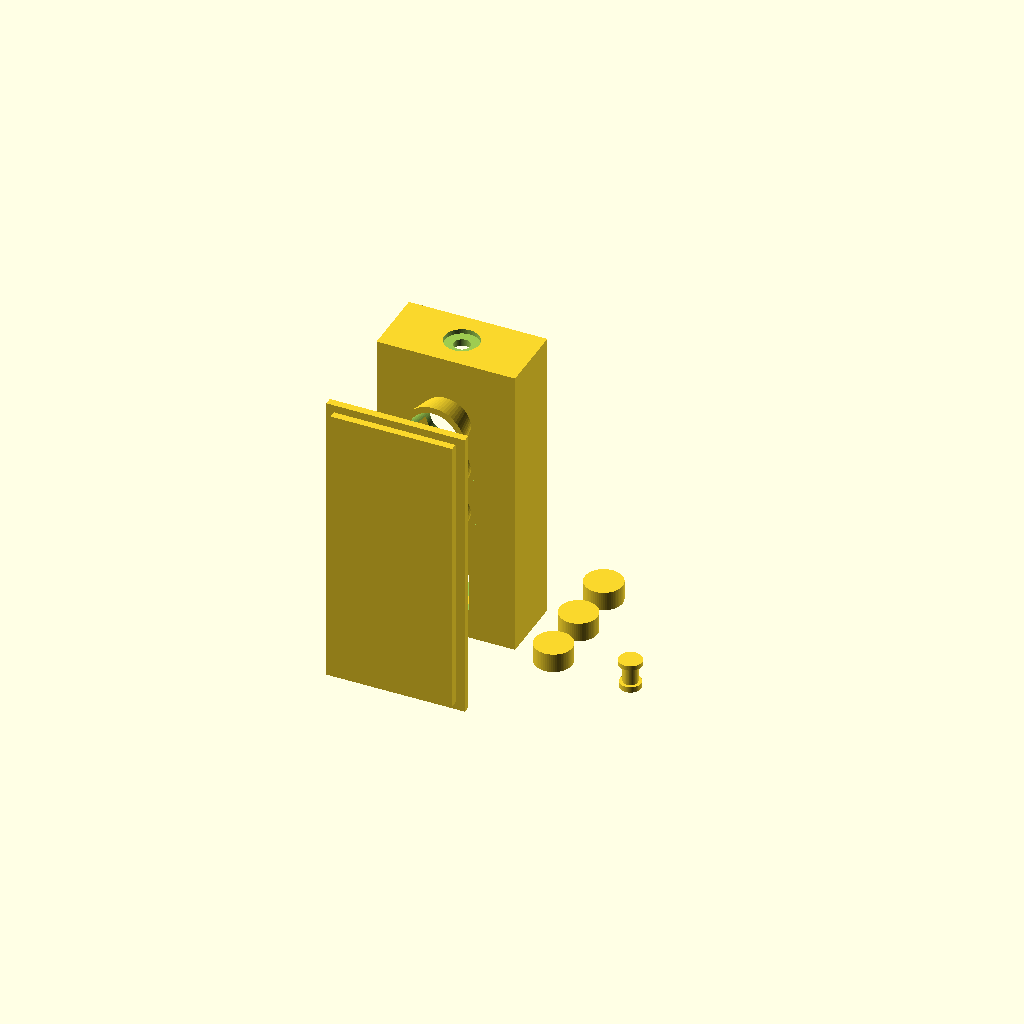
Cell 1: the model at its default parameters.
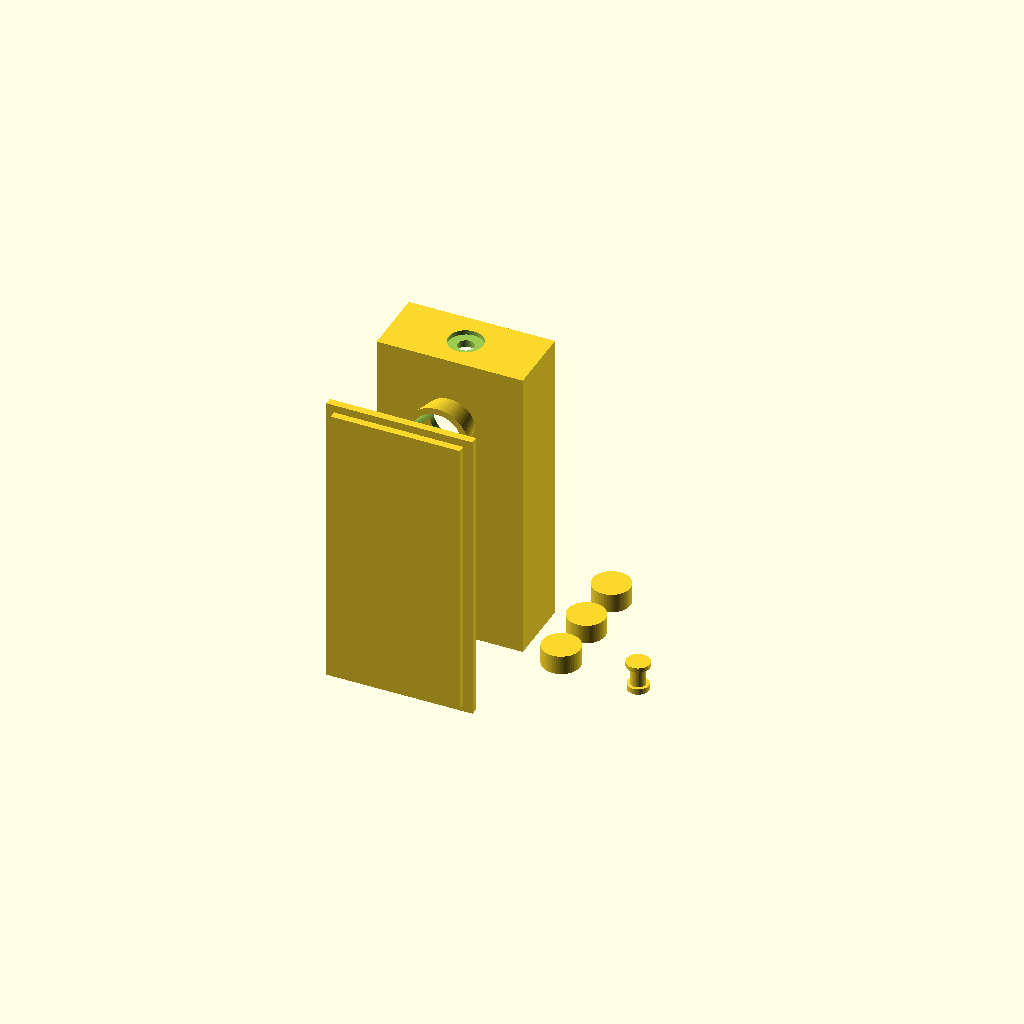
Cell 2: the same model with slack = 2.
One fixed orthographic camera (rotation 55°, 0°, 25°; colour scheme Cornfield) for every cell.
OpenSCAD source file enclosure/stoplight.scad:
// Stoplight enclosure — parametric source.
//
// Four parts: body, lens insert (print 3), back cover, button plunger.
// Set the `part` variable below, or render from the command line:
//   openscad -D 'part="body"' -o body.stl stoplight.scad
//
// DIMENSIONS LIVE IN params.json. The block below is generated from it by
// `python3 params.py`. Edit the JSON, run that, and both this file and
// gen_stl.py stay in step. Editing the block by hand will be overwritten.

part = "all";   // "body" | "lens" | "back" | "plunger" | "all"
$fn  = 64;

// <<< generated from params.json — do not edit by hand

/* [Print tuning] */
fit          = 0.2;         // gap between mating printed parts
slack        = 1.0;         // clearance around electronic components

/* [Components - measure yours] */
board_l      = 25.0;        // ESP32-C3 SuperMini
board_w      = 20.5;
board_h      = 6.0;
batt_l       = 35.0;        // LiPo 503035
batt_w       = 30.0;
batt_h       = 5.0;
chg_l        = 26.0;        // TP4057 charging module
chg_w        = 17.0;
chg_h        = 4.0;
led_dia      = 5.0;         // 5mm LED body
led_hole     = 5.2;         // through-hole for the LED
btn_body     = 6.0;         // tactile switch footprint
btn_h        = 5.0;         // switch height incl. actuator

/* [Button] */
plunger_dia  = 4.0;         // shaft through the top face
btn_recess   = 9.0;         // dished area around the plunger
btn_recess_d = 1.2;         // how far the dish sinks

/* [Board retention] */
tab_t        = 1.6;         // rail and tab thickness
tab_w        = 4.0;         // how far each tab reaches over the board

/* [Visors] */
visor_out    = 7.0;         // projection from the front face
visor_t      = 1.6;         // wall thickness

/* [Openings] */
screen_w     = 12.0;        // window over the OLED
screen_h     = 10.0;
usb_w        = 10.0;        // USB-C cutouts
usb_h        = 6.0;

/* [Shell] */
wall         = 2.0;
top_wall     = 3.0;         // thicker: the button loads it
inner_d      = 14.0;        // front-to-back cavity
lens_dia     = 10.0;
lens_deep    = 12.0;        // bore depth in the body
lens_thick   = 5.0;         // insert thickness
lens_pitch   = 12.5;        // centre to centre
btn_sect     = 8.0;         // height of the button section
scr_sect     = 26.0;        // height of the screen section

/* [Derived] */
lamp_sect    = 3 * lens_pitch + 6.5;
inner_w      = batt_w + 2 * slack;   // battery is widest
outer_w      = inner_w + 2 * wall;
outer_d      = inner_d + 2 * wall;
outer_h      = btn_sect + lamp_sect + scr_sect;
lamp_mid     = scr_sect + lamp_sect / 2;

// >>> end generated

// Centre height of lamp i, 0 = top (red). Used by both bores and visors.
function lamp_z(i) = lamp_mid + lens_pitch - lens_pitch * i;

echo(str("Outer: ", outer_w, " x ", outer_h, " x ", outer_d, " mm"));

/* ---------------------------------------------------------------- */

module lens_bore(z) {
    // Bore for the lens insert, plus the LED hole behind it.
    translate([outer_w / 2, -1, z])
        rotate([-90, 0, 0])
            cylinder(d = lens_dia + fit, h = wall + lens_deep + 1);
    translate([outer_w / 2, wall + lens_deep - 0.1, z])
        rotate([-90, 0, 0])
            cylinder(d = led_hole, h = 6);
}

module visor(z) {
    // Hood over a lamp: projects forward, open underneath so the lamp stays
    // readable from the desk while shaded from a monitor above.
    translate([outer_w / 2, 0, z])
        difference() {
            rotate([90, 0, 0])
                cylinder(h = visor_out, r1 = lens_dia / 2 + visor_t,
                         r2 = lens_dia / 2 + visor_t + 1.5);
            rotate([90, 0, 0])
                translate([0, 0, -0.1])
                    cylinder(h = visor_out + 0.2, r1 = lens_dia / 2,
                             r2 = lens_dia / 2 + 1.5);
            translate([-15, -visor_out - 1, -15]) cube([30, visor_out + 2, 15]);
        }
}

module board_retention() {
    // Rails, ledge and front tabs. Rendered after the cavity is cut.
    bd_x0 = (outer_w - board_w) / 2 - fit;
    bd_x1 = (outer_w + board_w) / 2 + fit;
    bd_y  = wall + 0.6;
    bd_z0 = 4.0;
    bd_z1 = bd_z0 + board_l + fit;

    for (x = [bd_x0 - tab_t, bd_x1])
        translate([x, bd_y, bd_z0])
            cube([tab_t, board_h + tab_t, bd_z1 - bd_z0]);

    translate([bd_x0 - tab_t, bd_y, bd_z0 - tab_t])
        cube([bd_x1 - bd_x0 + 2 * tab_t, board_h + tab_t, tab_t]);

    translate([bd_x0 - tab_t, bd_y, bd_z1])
        cube([bd_x1 - bd_x0 + 2 * tab_t, board_h + tab_t, tab_t]);

    for (z = [bd_z0 + 3.0, bd_z1 - 3.0 - tab_w]) {
        translate([bd_x0, bd_y - 1.2, z])          cube([tab_w, 1.2, tab_w]);
        translate([bd_x1 - tab_w, bd_y - 1.2, z])  cube([tab_w, 1.2, tab_w]);
    }
}

module body() {
    union() {
    difference() {
        // Outer shell.
        cube([outer_w, outer_d, outer_h]);

        // Main cavity, open at the back. The thick top_wall lands under the
        // button at the top face; the base keeps the plain wall.
        translate([wall, wall, wall])
            cube([inner_w, inner_d + wall, outer_h - top_wall - wall]);

        // Three lamp bores, centred in the lamp section so the top bore
        // clears the button pocket and the bottom one clears the screen.
        for (i = [0 : 2])
            lens_bore(lamp_z(i));

        // Button: pocket for the switch, hole for the plunger, and a dish
        // around it so the cap sits below the top face.
        translate([outer_w / 2, outer_d / 2, outer_h - top_wall - btn_h])
            cube([btn_body + fit, btn_body + fit, btn_h + 1], center = true);
        translate([outer_w / 2, outer_d / 2, outer_h - top_wall - 0.5])
            cylinder(d = plunger_dia + fit, h = top_wall + 1);
        translate([outer_w / 2, outer_d / 2, outer_h - btn_recess_d])
            cylinder(d = btn_recess, h = btn_recess_d + 1);

        // Screen window in the front face.
        translate([(outer_w - screen_w) / 2, -1, scr_sect / 2 - screen_h / 2])
            cube([screen_w, wall + 2, screen_h]);

        // USB-C openings in the base: board, then charger.
        translate([(outer_w - usb_w) / 2 - 6, outer_d / 2 - 4, -1])
            cube([usb_w, usb_h, wall + 2]);
        translate([(outer_w - usb_w) / 2 + 6, outer_d - wall - 5, -1])
            cube([usb_w, usb_h, wall + 2]);

        // Back cover rebate.
        translate([wall - fit, outer_d - wall, wall])
            cube([inner_w + 2 * fit, wall + 1, outer_h - 2 * wall]);
    }

    // Rib beside the button pocket, so the top does not flex.
    translate([outer_w / 2 - btn_body, outer_d / 2 - 1.5, outer_h - top_wall - btn_h - 3])
        cube([2, 3, 3]);
    translate([outer_w / 2 + btn_body - 2, outer_d / 2 - 1.5, outer_h - top_wall - btn_h - 3])
        cube([2, 3, 3]);

    // Screw bosses for the back cover.
    for (x = [wall + 3, outer_w - wall - 3], z = [wall + 3, outer_h - wall - 3])
        translate([x, outer_d - wall - 3, z])
            difference() {
                cylinder(d = 5, h = 3, center = true);
                cylinder(d = 1.7, h = 4, center = true);   // M2 self-tap
            }

    // Board rails and tabs, added after the cavity is cut.
    board_retention();

    // Visors, one per lamp.
    for (i = [0 : 2])
        visor(lamp_z(i));
    }
}

module lens() {
    // Diffuser. Print at 15% infill, 2 perimeters, no top or bottom layers.
    difference() {
        cylinder(d = lens_dia - fit, h = lens_thick);
        translate([0, 0, -0.1])
            cylinder(d = led_hole + 0.3, h = 3);
    }
}

module back() {
    difference() {
        union() {
            cube([inner_w + 2 * wall, wall, outer_h - 2 * wall + 2 * wall]);
            // Lip that sits inside the rebate.
            translate([wall, -wall + 0.1, wall])
                cube([inner_w - 2 * fit, wall, outer_h - 2 * wall]);
        }
        // Screw holes.
        for (x = [wall + 3, inner_w + wall - 3], z = [wall + 3, outer_h - wall - 3])
            translate([x, -1, z])
                rotate([-90, 0, 0])
                    cylinder(d = 2.2, h = wall + 2);
        // Vent slot near the charger.
        translate([inner_w / 2 - 6, -1, wall + 6])
            cube([12, wall + 2, 2]);
    }
}

module plunger() {
    // Drops into the top face and rests on the switch actuator.
    cylinder(d = 4.0 - fit, h = top_wall + 2);
    translate([0, 0, top_wall + 2])
        cylinder(d = 6.0, h = 1.2);          // cap, sits proud of the case
    translate([0, 0, -1.5])
        cylinder(d = 5.5, h = 1.5);          // shoulder, stops it falling out
}

/* ---------------------------------------------------------------- */

if (part == "body")         body();
else if (part == "lens")    lens();
else if (part == "back")    back();
else if (part == "plunger") plunger();
else {
    body();
    translate([outer_w + 10, 0, 0])  for (i = [0:2]) translate([0, i * 14, 0]) lens();
    translate([0, -outer_d - 10, 0]) back();
    translate([outer_w + 30, 0, 0])  plunger();
}
Customizer parameters (derived from the source; name, type, default, range or options):
part: string, default "all"
fit: number, default 0.2
slack: number, default 1
board_l: number, default 25
board_w: number, default 20.5
board_h: number, default 6
batt_l: number, default 35
batt_w: number, default 30
batt_h: number, default 5
chg_l: number, default 26
chg_w: number, default 17
chg_h: number, default 4
led_dia: number, default 5
led_hole: number, default 5.2
btn_body: number, default 6
btn_h: number, default 5
plunger_dia: number, default 4
btn_recess: number, default 9
btn_recess_d: number, default 1.2
tab_t: number, default 1.6
tab_w: number, default 4
visor_out: number, default 7
visor_t: number, default 1.6
screen_w: number, default 12
screen_h: number, default 10
usb_w: number, default 10
usb_h: number, default 6
wall: number, default 2
top_wall: number, default 3
inner_d: number, default 14
lens_dia: number, default 10
lens_deep: number, default 12
lens_thick: number, default 5
lens_pitch: number, default 12.5
btn_sect: number, default 8
scr_sect: number, default 26
